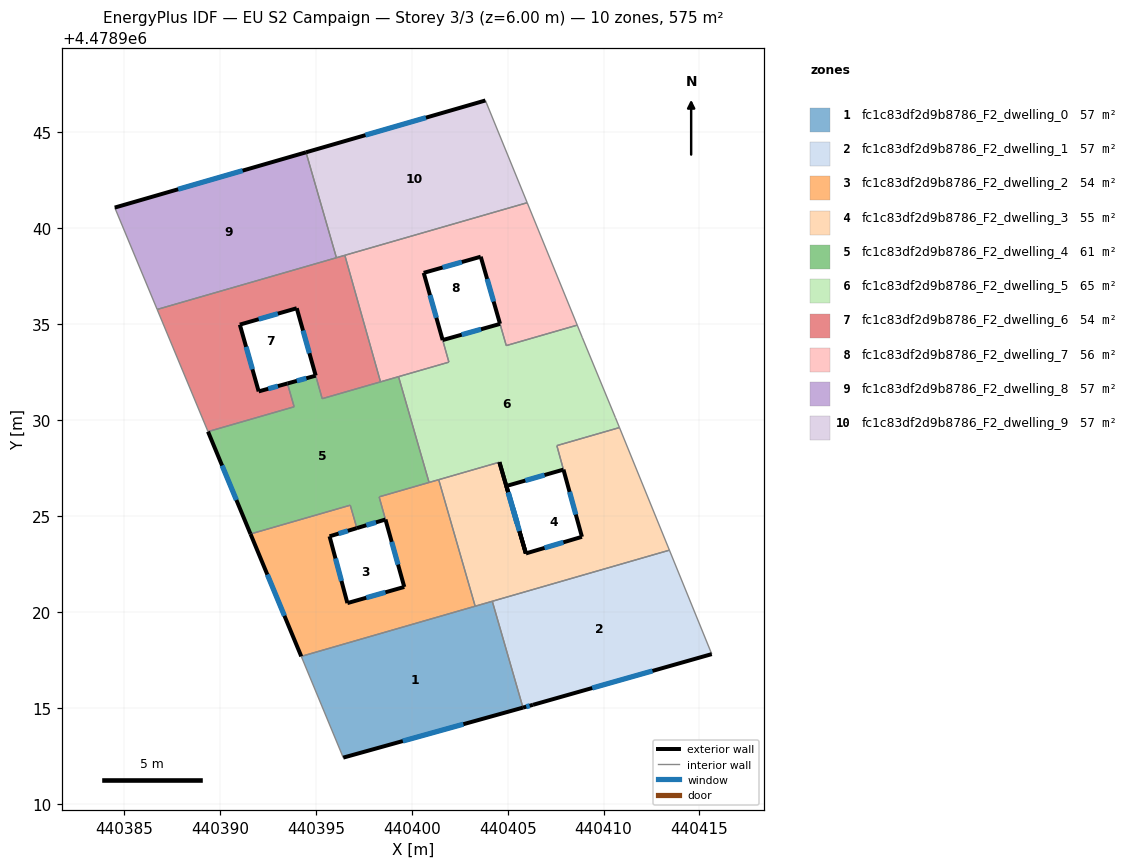
=== STOREY PLAN SPEC (per zone: floor XY polygon, exterior-wall plan segments, windows/doors) ===
zone 1: fc1c83df2d9b8786_F2_dwelling_0  (57.5 m²)
  floor: (440405.80, 4478915.01) (440404.20, 4478920.56) (440394.24, 4478917.68) (440396.43, 4478912.41)
  exterior wall: (440405.80, 4478915.01) – (440396.43, 4478912.41)  [9.7 m]
    window: (440402.69, 4478914.15) – (440399.53, 4478913.27)  [3.3 m²]
  interior walls: 5
zone 2: fc1c83df2d9b8786_F2_dwelling_1  (57.5 m²)
  floor: (440415.64, 4478917.80) (440413.43, 4478923.22) (440404.20, 4478920.56) (440405.80, 4478915.01) (440406.32, 4478915.16)
  exterior wall: (440415.64, 4478917.80) – (440406.32, 4478915.16)  [9.7 m]
    window: (440412.55, 4478916.93) – (440409.41, 4478916.03)  [3.3 m²]
  exterior wall: (440406.32, 4478915.16) – (440405.80, 4478915.01)  [0.5 m]
    window: (440406.14, 4478915.11) – (440405.97, 4478915.06)  [0.2 m²]
  interior walls: 3
zone 3: fc1c83df2d9b8786_F2_dwelling_2  (54.4 m²)
  floor: (440403.16, 4478920.26) (440403.30, 4478920.30) (440401.40, 4478926.90) (440401.26, 4478926.86) (440398.33, 4478926.01) (440398.30, 4478926.00) (440399.61, 4478921.30) (440396.64, 4478920.46) (440395.71, 4478923.95) (440397.14, 4478924.37) (440396.79, 4478925.57) (440391.59, 4478924.07) (440394.24, 4478917.68)
  exterior wall: (440394.24, 4478917.68) – (440391.59, 4478924.07)  [6.9 m]
    window: (440393.36, 4478919.80) – (440392.47, 4478921.95)  [2.4 m²]
  exterior wall: (440397.14, 4478924.37) – (440395.71, 4478923.95)  [1.5 m]
    window: (440396.66, 4478924.23) – (440396.18, 4478924.09)  [0.5 m²]
  exterior wall: (440395.71, 4478923.95) – (440396.64, 4478920.46)  [3.6 m]
    window: (440396.02, 4478922.79) – (440396.33, 4478921.62)  [1.2 m²]
  exterior wall: (440396.64, 4478920.46) – (440399.61, 4478921.30)  [3.1 m]
    window: (440397.63, 4478920.74) – (440398.62, 4478921.03)  [1.1 m²]
  exterior wall: (440399.61, 4478921.30) – (440398.63, 4478924.82)  [3.7 m]
    window: (440399.28, 4478922.47) – (440398.95, 4478923.66)  [1.2 m²]
  interior walls: 10
zone 4: fc1c83df2d9b8786_F2_dwelling_3  (54.6 m²)
  floor: (440413.43, 4478923.22) (440410.83, 4478929.62) (440407.57, 4478928.67) (440408.87, 4478923.92) (440405.95, 4478923.05) (440404.57, 4478927.81) (440401.40, 4478926.90) (440403.30, 4478920.30)
  exterior wall: (440404.57, 4478927.81) – (440405.95, 4478923.05)  [5.0 m]
    window: (440405.03, 4478926.23) – (440405.49, 4478924.63)  [1.7 m²]
  exterior wall: (440405.95, 4478923.05) – (440408.87, 4478923.92)  [3.0 m]
    window: (440406.92, 4478923.34) – (440407.90, 4478923.63)  [1.0 m²]
  exterior wall: (440408.87, 4478923.92) – (440407.91, 4478927.42)  [3.6 m]
    window: (440408.55, 4478925.08) – (440408.23, 4478926.26)  [1.2 m²]
  interior walls: 7
zone 5: fc1c83df2d9b8786_F2_dwelling_4  (61.4 m²)
  floor: (440398.63, 4478924.82) (440398.30, 4478926.00) (440400.90, 4478926.75) (440399.31, 4478932.27) (440395.33, 4478931.12) (440394.99, 4478932.32) (440393.52, 4478931.91) (440393.86, 4478930.70) (440389.37, 4478929.40) (440391.59, 4478924.07) (440396.79, 4478925.57) (440397.14, 4478924.37)
  exterior wall: (440393.52, 4478931.91) – (440394.99, 4478932.32)  [1.5 m]
    window: (440394.00, 4478932.05) – (440394.50, 4478932.19)  [0.5 m²]
  exterior wall: (440398.63, 4478924.82) – (440397.14, 4478924.37)  [1.6 m]
    window: (440398.13, 4478924.67) – (440397.63, 4478924.52)  [0.5 m²]
  exterior wall: (440391.59, 4478924.07) – (440389.37, 4478929.40)  [5.8 m]
    window: (440390.86, 4478925.84) – (440390.11, 4478927.63)  [2.0 m²]
  interior walls: 11
zone 6: fc1c83df2d9b8786_F2_dwelling_5  (65.2 m²)
  floor: (440405.95, 4478923.05) (440404.93, 4478926.57) (440407.91, 4478927.42) (440407.56, 4478928.67) (440410.83, 4478929.62) (440410.62, 4478930.13) (440408.90, 4478934.30) (440408.63, 4478934.96) (440404.92, 4478933.89) (440404.60, 4478935.02) (440401.61, 4478934.18) (440401.93, 4478933.03) (440399.31, 4478932.27) (440400.90, 4478926.75) (440404.57, 4478927.81)
  exterior wall: (440405.94, 4478923.05) – (440404.57, 4478927.81)  [5.0 m]
    window: (440405.49, 4478924.63) – (440405.02, 4478926.23)  [1.7 m²]
  exterior wall: (440401.61, 4478934.18) – (440404.60, 4478935.02)  [3.1 m]
    window: (440402.60, 4478934.46) – (440403.61, 4478934.74)  [1.1 m²]
  exterior wall: (440407.91, 4478927.42) – (440404.93, 4478926.57)  [3.1 m]
    window: (440406.92, 4478927.14) – (440405.92, 4478926.85)  [1.1 m²]
  exterior wall: (440404.93, 4478926.57) – (440405.95, 4478923.05)  [3.7 m]
    window: (440405.27, 4478925.40) – (440405.61, 4478924.22)  [1.2 m²]
  exterior wall: (440405.95, 4478923.05) – (440405.94, 4478923.05)  [0.0 m]
  interior walls: 13
zone 7: fc1c83df2d9b8786_F2_dwelling_6  (53.8 m²)
  floor: (440398.37, 4478932.00) (440396.51, 4478938.60) (440396.27, 4478938.53) (440386.72, 4478935.77) (440389.37, 4478929.40) (440393.86, 4478930.70) (440393.52, 4478931.91) (440392.02, 4478931.50) (440391.03, 4478934.98) (440394.00, 4478935.84) (440395.33, 4478931.12)
  exterior wall: (440394.99, 4478932.33) – (440394.00, 4478935.84)  [3.6 m]
    window: (440394.66, 4478933.49) – (440394.33, 4478934.67)  [1.2 m²]
  exterior wall: (440394.00, 4478935.84) – (440391.03, 4478934.98)  [3.1 m]
    window: (440393.02, 4478935.55) – (440392.02, 4478935.27)  [1.1 m²]
  exterior wall: (440391.03, 4478934.98) – (440392.02, 4478931.50)  [3.6 m]
    window: (440391.36, 4478933.83) – (440391.69, 4478932.65)  [1.2 m²]
  exterior wall: (440392.02, 4478931.50) – (440393.52, 4478931.91)  [1.6 m]
    window: (440392.51, 4478931.64) – (440393.02, 4478931.78)  [0.5 m²]
  interior walls: 10
zone 8: fc1c83df2d9b8786_F2_dwelling_7  (55.5 m²)
  floor: (440408.63, 4478934.96) (440406.02, 4478941.34) (440396.51, 4478938.60) (440398.37, 4478932.00) (440401.93, 4478933.03) (440400.62, 4478937.68) (440403.59, 4478938.52) (440404.60, 4478935.03) (440404.92, 4478933.89)
  exterior wall: (440404.60, 4478935.03) – (440403.59, 4478938.52)  [3.6 m]
    window: (440404.27, 4478936.18) – (440403.93, 4478937.36)  [1.2 m²]
  exterior wall: (440403.59, 4478938.52) – (440400.62, 4478937.68)  [3.1 m]
    window: (440402.61, 4478938.24) – (440401.61, 4478937.96)  [1.1 m²]
  exterior wall: (440400.62, 4478937.68) – (440401.61, 4478934.18)  [3.6 m]
    window: (440400.95, 4478936.52) – (440401.28, 4478935.34)  [1.2 m²]
  interior walls: 8
zone 9: fc1c83df2d9b8786_F2_dwelling_8  (57.5 m²)
  floor: (440396.07, 4478938.47) (440394.48, 4478943.97) (440384.51, 4478941.08) (440386.72, 4478935.77)
  exterior wall: (440384.51, 4478941.08) – (440394.48, 4478943.97)  [10.4 m]
    window: (440387.82, 4478942.04) – (440391.18, 4478943.01)  [3.5 m²]
  interior walls: 4
zone 10: fc1c83df2d9b8786_F2_dwelling_9  (57.5 m²)
  floor: (440406.02, 4478941.34) (440403.84, 4478946.67) (440394.48, 4478943.97) (440396.07, 4478938.47)
  exterior wall: (440394.48, 4478943.97) – (440403.84, 4478946.67)  [9.7 m]
    window: (440397.58, 4478944.86) – (440400.74, 4478945.77)  [3.3 m²]
  interior walls: 5

=== DERIVED (storey summary) ===
Building: EU S2 Campaign
Storey: 3 of 3  (floor level z = 6.00 m)
Storey gross floor area: 574.9 m²
Zones on this storey: 10
  - fc1c83df2d9b8786_F2_dwelling_0: floor 57.5 m²; exterior wall 9.7 m (29.2 m²); 1 window(s) 3.3 m²; WWR 11.4%
  - fc1c83df2d9b8786_F2_dwelling_1: floor 57.5 m²; exterior wall 10.2 m (30.7 m²); 2 window(s) 3.5 m²; WWR 11.4%
  - fc1c83df2d9b8786_F2_dwelling_2: floor 54.4 m²; exterior wall 18.7 m (56.2 m²); 5 window(s) 6.4 m²; WWR 11.4%
  - fc1c83df2d9b8786_F2_dwelling_3: floor 54.6 m²; exterior wall 11.6 m (34.9 m²); 3 window(s) 4.0 m²; WWR 11.4%
  - fc1c83df2d9b8786_F2_dwelling_4: floor 61.4 m²; exterior wall 8.9 m (26.6 m²); 3 window(s) 3.0 m²; WWR 11.4%
  - fc1c83df2d9b8786_F2_dwelling_5: floor 65.2 m²; exterior wall 14.8 m (44.5 m²); 4 window(s) 5.0 m²; WWR 11.4%
  - fc1c83df2d9b8786_F2_dwelling_6: floor 53.8 m²; exterior wall 11.9 m (35.7 m²); 4 window(s) 4.1 m²; WWR 11.4%
  - fc1c83df2d9b8786_F2_dwelling_7: floor 55.5 m²; exterior wall 10.4 m (31.1 m²); 3 window(s) 3.5 m²; WWR 11.4%
  - fc1c83df2d9b8786_F2_dwelling_8: floor 57.5 m²; exterior wall 10.4 m (31.1 m²); 1 window(s) 3.5 m²; WWR 11.4%
  - fc1c83df2d9b8786_F2_dwelling_9: floor 57.5 m²; exterior wall 9.7 m (29.2 m²); 1 window(s) 3.3 m²; WWR 11.4%
Zone adjacency (shared interzone walls):
  - fc1c83df2d9b8786_F2_dwelling_0 ↔ fc1c83df2d9b8786_F2_dwelling_1
  - fc1c83df2d9b8786_F2_dwelling_0 ↔ fc1c83df2d9b8786_F2_dwelling_2
  - fc1c83df2d9b8786_F2_dwelling_0 ↔ fc1c83df2d9b8786_F2_dwelling_3
  - fc1c83df2d9b8786_F2_dwelling_1 ↔ fc1c83df2d9b8786_F2_dwelling_3
  - fc1c83df2d9b8786_F2_dwelling_2 ↔ fc1c83df2d9b8786_F2_dwelling_3
  - fc1c83df2d9b8786_F2_dwelling_2 ↔ fc1c83df2d9b8786_F2_dwelling_4
  - fc1c83df2d9b8786_F2_dwelling_2 ↔ fc1c83df2d9b8786_F2_dwelling_5
  - fc1c83df2d9b8786_F2_dwelling_3 ↔ fc1c83df2d9b8786_F2_dwelling_5
  - fc1c83df2d9b8786_F2_dwelling_4 ↔ fc1c83df2d9b8786_F2_dwelling_5
  - fc1c83df2d9b8786_F2_dwelling_4 ↔ fc1c83df2d9b8786_F2_dwelling_6
  - fc1c83df2d9b8786_F2_dwelling_4 ↔ fc1c83df2d9b8786_F2_dwelling_7
  - fc1c83df2d9b8786_F2_dwelling_5 ↔ fc1c83df2d9b8786_F2_dwelling_7
  - fc1c83df2d9b8786_F2_dwelling_6 ↔ fc1c83df2d9b8786_F2_dwelling_7
  - fc1c83df2d9b8786_F2_dwelling_6 ↔ fc1c83df2d9b8786_F2_dwelling_8
  - fc1c83df2d9b8786_F2_dwelling_6 ↔ fc1c83df2d9b8786_F2_dwelling_9
  - fc1c83df2d9b8786_F2_dwelling_7 ↔ fc1c83df2d9b8786_F2_dwelling_9
  - fc1c83df2d9b8786_F2_dwelling_8 ↔ fc1c83df2d9b8786_F2_dwelling_9